Run: headless pygame with SDL's dummy video driver; simulated clock (each Clock.tick advances the game by its frame time, no real sleeping); random seed 0; keys injected as events and as key.get_pressed() state; no mouse input.
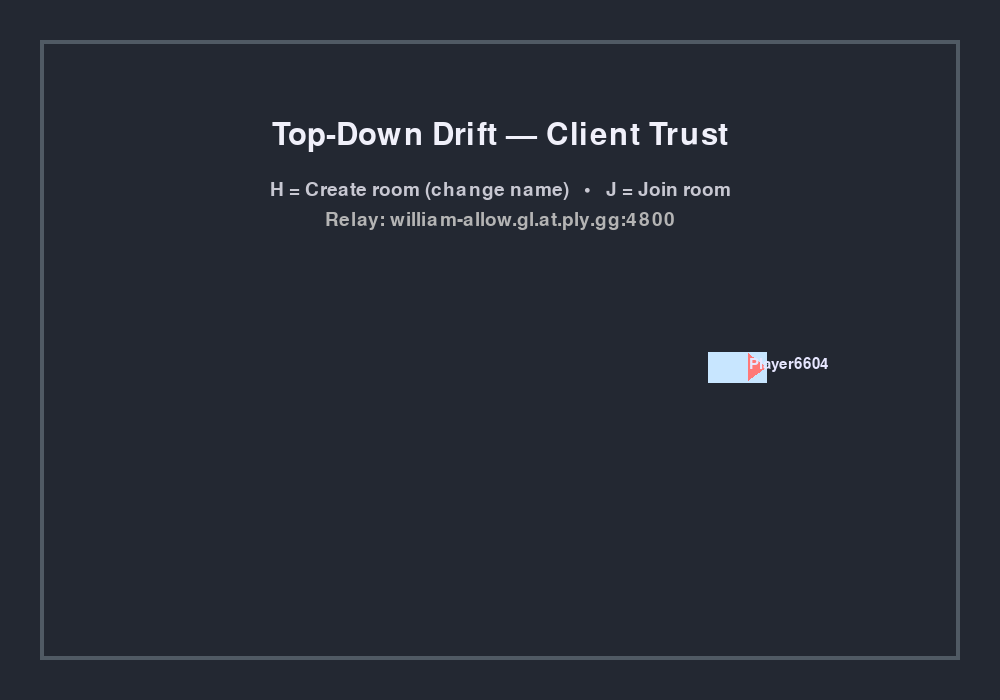
Frame 1 of 4 · flips 1–60 · no input
Frame 2 of 4 · flips 61–180 · tapped SPACE, RETURN · held RIGHT (→), D · screen unchanged from frame 1, image omitted
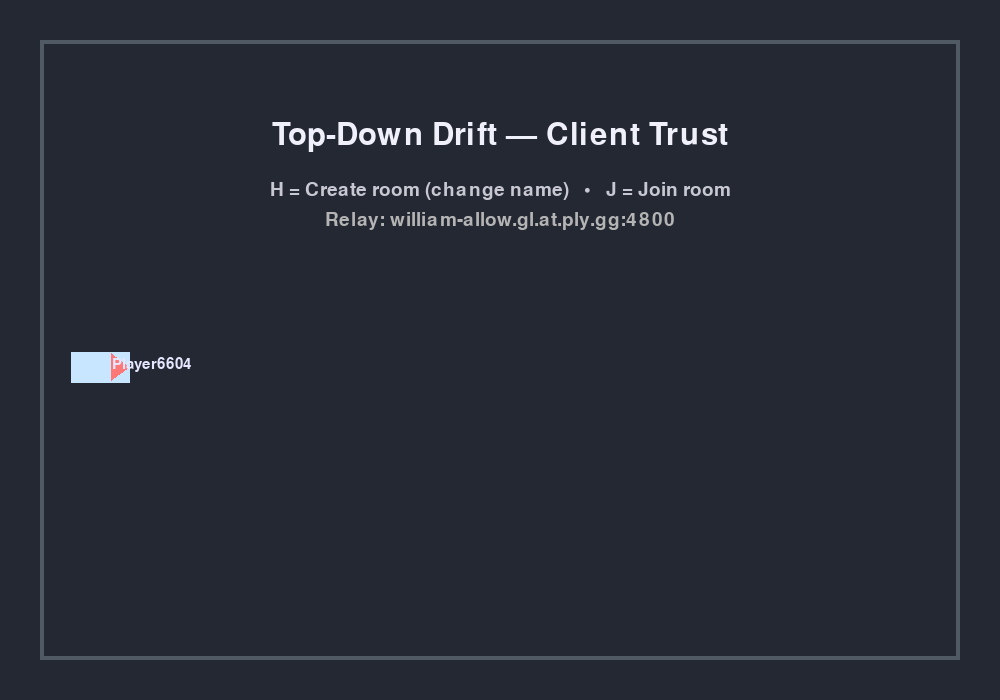
Frame 3 of 4 · flips 181–300 · held DOWN (↓), S
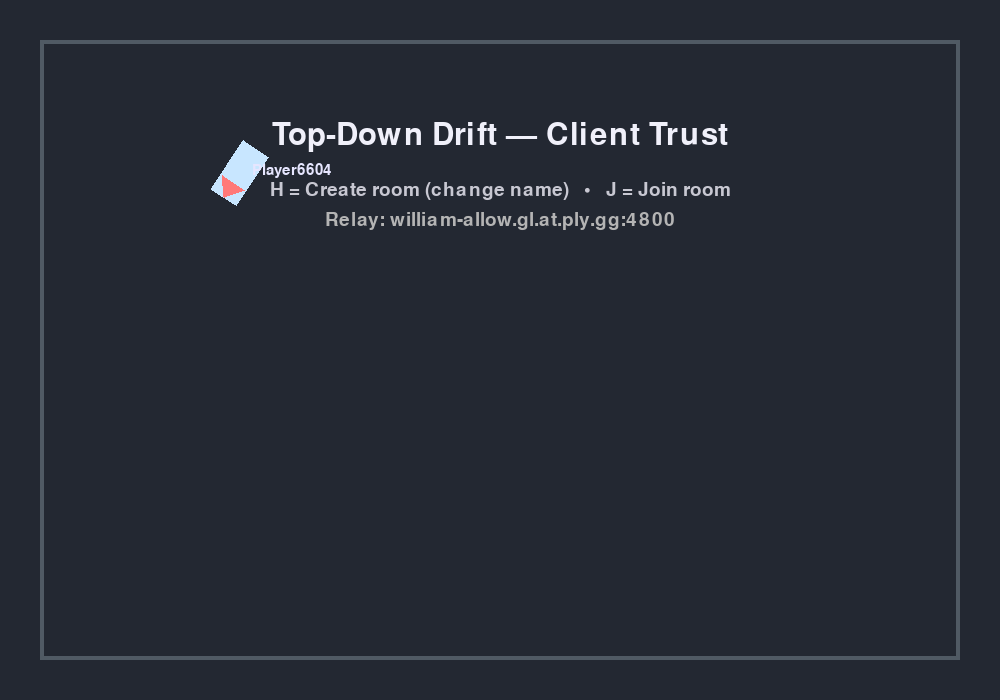
Frame 4 of 4 · flips 301–420 · held LEFT (←), A, UP (↑), W

The pygame program that drew these frames:

#!/usr/bin/env python3
"""
Top-down drift game client (client-trust network via Pi relay)
Refactored to remove magic numbers and reduce spaghetti code.
"""

import pygame, socket, json, time, random, string, sys, math, uuid

# ======= CONFIGURATION =======
# Relay endpoint
RELAY_PUBLIC_ENDPOINT = "william-allow.gl.at.ply.gg:4800"

# Window and track settings
WINDOW_WIDTH, WINDOW_HEIGHT = 1000, 700
TRACK_MARGIN = 40
TRACK_COLOR = (35, 40, 50)
TRACK_BORDER_COLOR = (80, 90, 100)
TRACK_BORDER_WIDTH = 4

# Gameplay rates
SEND_HZ = 30.0       # client -> relay state rate
PING_HZ = 0.2        # keepalive (~5 s)

# Join room code parameters
JOIN_CODE_LEN = 6
ROOM_ALPHABET = string.ascii_uppercase + string.digits
MAX_CODE_LENGTH = 12

# Car constants
CAR_LEN = 58.0
CAR_WID  = 30.0
ENGINE_ACC      = 950.0
REVERSE_ACC     = 700.0
BRAKE_DECEL     = 1400.0
DRAG            = 0.35
ROLLING         = 1.6
LATERAL_GRIP    = 3.2
STEER_SENS      = 1/200
OVERSTEER       = 0.015
MAX_SPEED       = 1200.0
WALL_RESTITUTION = 0.3
ANGLE_DAMP      = 25

# Input repetition settings
KEY_REPEAT_DELAY = 250
KEY_REPEAT_INTERVAL = 35

# Name input
MIN_NAME_LENGTH = 3
MAX_NAME_LENGTH = 12
PROFANITY_SET = {"NIGGER", "NIGGA", "NIGA"}

# Colors
COLOR_BODY_DEFAULT = (250,210,120)
COLOR_NOSE_DEFAULT = (255,120,120)
COLOR_BODY_REMOTE  = (255,200,120)
COLOR_MY_CAR       = (200,230,255)

# =============================

def clamp(x, lo, hi):
    return lo if x < lo else hi if x > hi else x

def rand_code(n=JOIN_CODE_LEN):
    return "".join(random.choice(ROOM_ALPHABET) for _ in range(n))

def rand_name():
    return "Player" + "".join(random.choice(string.digits) for _ in range(4))

class Car:
    __slots__ = ("x", "y", "vx", "vy", "angle", "v_angle", "name")
    def __init__(self, x, y, name):
        self.x, self.y = float(x), float(y)
        self.vx, self.vy = 0.0, 0.0
        self.angle = 0.0
        self.v_angle = 0.0
        self.name = name

    def step(self, inputs, dt, players):
        # Unpack input controls
        th = clamp(inputs.get("th", 0.0), -1.0, 1.0)
        st = clamp(inputs.get("st", 0.0), -1.0, 1.0)
        br = 1.0 if inputs.get("br", 0.0) else 0.0

        # Calculate forward and lateral axes
        fx, fy = math.cos(self.angle), math.sin(self.angle)
        rx, ry = -fy, fx

        # Get current velocity components
        v_forward = self.vx * fx + self.vy * fy
        v_lateral = self.vx * rx + self.vy * ry

        # Compute accelerations
        a_forward = th * ENGINE_ACC
        a_lateral = -v_lateral * LATERAL_GRIP
        
        # Update acceleration in world coordinates
        acc_fx = fx * a_forward + rx * a_lateral
        acc_fy = fy * a_forward + ry * a_lateral
        
        self.vx += acc_fx * dt
        self.vy += acc_fy * dt
        self.x  += self.vx * dt
        self.y  += self.vy * dt

        # Update angular velocity and angle
        self.v_angle += (STEER_SENS * st * clamp(math.copysign(v_forward, th), -40, 40)
                        + (OVERSTEER * -self.v_angle))
        self.angle = (self.angle + self.v_angle * dt) % (2 * math.pi)

        # Check track boundaries
        self._handle_track_bounds(dt)

        # Collision with other players (simplified circle overlap)
        for pid, d in players.items():
            if d["name"] == self.name:
                continue
            dx = d["x"] - self.x
            dy = d["y"] - self.y
            dist2 = dx * dx + dy * dy
            if dist2 < (CAR_LEN * CAR_LEN):
                self._handle_collision(dx, dy, dist2)
    
    def _handle_track_bounds(self, dt):
        minx, maxx = TRACK_MARGIN, WINDOW_WIDTH - TRACK_MARGIN
        miny, maxy = TRACK_MARGIN, WINDOW_HEIGHT - TRACK_MARGIN
        hit = False
        if self.x < minx:
            self.x = minx
            self.vx = -self.vx * WALL_RESTITUTION
            hit = True
        if self.x > maxx:
            self.x = maxx
            self.vx = -self.vx * WALL_RESTITUTION
            hit = True
        if self.y < miny:
            self.y = miny
            self.vy = -self.vy * WALL_RESTITUTION
            hit = True
        if self.y > maxy:
            self.y = maxy
            self.vy = -self.vy * WALL_RESTITUTION
            hit = True
        if hit:
            self.v_angle *= 0.5

    def _handle_collision(self, dx, dy, dist2):
        dist = math.sqrt(dist2) if dist2 > 0 else 0.01
        overlap = (CAR_LEN - dist) / 2.0
        nx, ny = dx / dist, dy / dist
        self.x -= nx * overlap
        self.y -= ny * overlap
        dot = self.vx * nx + self.vy * ny
        self.vx = (self.vx - 2 * dot * nx) * WALL_RESTITUTION
        self.vy = (self.vy - 2 * dot * ny) * WALL_RESTITUTION

def draw_car(surface, x, y, angle, name,
             color_body=COLOR_BODY_DEFAULT,
             color_nose=COLOR_NOSE_DEFAULT):
    ca, sa = math.cos(angle), math.sin(angle)
    halfL, halfW = CAR_LEN * 0.5, CAR_WID * 0.5
    # Car rectangle points
    pts = [(+halfL, +halfW),
           (+halfL, -halfW),
           (-halfL, -halfW),
           (-halfL, +halfW)]
    wpts = []
    for px, py in pts:
        rx = px * ca - py * sa
        ry = px * sa + py * ca
        wpts.append((int(x + rx), int(y + ry)))
    pygame.draw.polygon(surface, color_body, wpts)
    # Draw the nose
    nose = (x + ca * halfL, y + sa * halfL)
    lft = (x + ca * (halfL * 0.4) - sa * (halfW * 0.9),
           y + sa * (halfL * 0.4) + ca * (halfW * 0.9))
    rgt = (x + ca * (halfL * 0.4) + sa * (halfW * 0.9),
           y + sa * (halfL * 0.4) - ca * (halfW * 0.9))
    pygame.draw.polygon(surface, color_nose,
                        [(int(nose[0]), int(nose[1])),
                         (int(lft[0]), int(lft[1])),
                         (int(rgt[0]), int(rgt[1]))])
    if name:
        font = pygame.font.SysFont(None, 22)
        text = font.render(name, True, (230,230,255))
        surface.blit(text, (int(x) + 12, int(y) - 10))

def draw_track(surface):
    pygame.draw.rect(surface, TRACK_COLOR, (0,0,WINDOW_WIDTH,WINDOW_HEIGHT))
    pygame.draw.rect(surface, TRACK_BORDER_COLOR,
                     (TRACK_MARGIN, TRACK_MARGIN,
                      WINDOW_WIDTH - 2 * TRACK_MARGIN,
                      WINDOW_HEIGHT - 2 * TRACK_MARGIN),
                     width=TRACK_BORDER_WIDTH)

def recv_jsons(sock):
    msgs = []
    while True:
        try:
            data = sock.recv(8192)
            if not data:
                break
            try:
                msgs.append(json.loads(data.decode("utf-8")))
            except Exception:
                pass
        except BlockingIOError:
            break
        except Exception:
            break
    return msgs

def connect_to_relay():
    host, port_str = RELAY_PUBLIC_ENDPOINT.rsplit(":", 1)
    port = int(port_str)
    addr_info = socket.getaddrinfo(host, port, socket.AF_UNSPEC, socket.SOCK_DGRAM)[0]
    s = socket.socket(*addr_info[:3])
    s.setblocking(False)
    s.connect(addr_info[4])
    return s

def get_text_input(screen, title_text, tip_text, font_big, font_small, allowed_set=None):
    pygame.key.set_repeat(KEY_REPEAT_DELAY, KEY_REPEAT_INTERVAL)
    text = ""
    while True:
        screen.fill((20,20,25))
        draw_track(screen)
        title = font_big.render(title_text, True, (230,230,240))
        screen.blit(title, (WINDOW_WIDTH//2 - title.get_width()//2, WINDOW_HEIGHT//2 - 70))
        disp_text = text if text else "(empty)"
        inp = font_big.render(disp_text, True, (180,255,180))
        screen.blit(inp, (WINDOW_WIDTH//2 - inp.get_width()//2, WINDOW_HEIGHT//2 - 10))
        tip = font_small.render(tip_text, True, (180,180,180))
        screen.blit(tip, (WINDOW_WIDTH//2 - tip.get_width()//2, WINDOW_HEIGHT//2 + 40))
        pygame.display.flip()
        for ev in pygame.event.get():
            if ev.type == pygame.QUIT:
                pygame.quit(); sys.exit(0)
            if ev.type == pygame.KEYDOWN:
                if ev.key == pygame.K_RETURN:
                    return text or None
                if ev.key == pygame.K_ESCAPE:
                    return None
                if ev.key == pygame.K_BACKSPACE:
                    text = text[:-1]
                else:
                    ch = ev.unicode.upper() if allowed_set is not None else ev.unicode
                    if allowed_set is None or (ch in allowed_set):
                        if len(text) < MAX_CODE_LENGTH:
                            text += ch

def get_code_input(screen, font_big, font_small):
    return get_text_input(screen,
                          "Enter ROOM CODE (A-Z/0-9)",
                          "Enter = OK   Esc = cancel",
                          font_big, font_small, allowed_set=ROOM_ALPHABET)

def get_name_input(screen, font_big, font_small):
    pygame.key.set_repeat(KEY_REPEAT_DELAY, KEY_REPEAT_INTERVAL)
    text = ""
    error_msg = ""
    while True:
        screen.fill((20,20,25))
        draw_track(screen)
        title = font_big.render("Enter your name", True, (230,230,240))
        screen.blit(title, (WINDOW_WIDTH//2 - title.get_width()//2, WINDOW_HEIGHT//2 - 70))
        disp_text = text if text else "(empty)"
        inp = font_big.render(disp_text, True, (180,255,180))
        screen.blit(inp, (WINDOW_WIDTH//2 - inp.get_width()//2, WINDOW_HEIGHT//2 - 10))
        tip = font_small.render("Enter = OK   Esc = cancel", True, (180,180,180))
        screen.blit(tip, (WINDOW_WIDTH//2 - tip.get_width()//2, WINDOW_HEIGHT//2 + 40))
        if error_msg:
            error_surf = font_big.render(error_msg, True, (230,80,80))
            screen.blit(error_surf, (WINDOW_WIDTH//2 - error_surf.get_width()//2, WINDOW_HEIGHT//2 - 120))
        pygame.display.flip()
        for ev in pygame.event.get():
            if ev.type == pygame.QUIT:
                pygame.quit(); sys.exit(0)
            if ev.type == pygame.KEYDOWN:
                if ev.key == pygame.K_RETURN:
                    if text.upper() in PROFANITY_SET:
                        error_msg = "Inappropriate name. Choose another."
                        continue
                    if len(text) < MIN_NAME_LENGTH:
                        error_msg = "Name must be at least 3 characters long."
                        continue
                    return text
                if ev.key == pygame.K_ESCAPE:
                    return None
                if ev.key == pygame.K_BACKSPACE:
                    text = text[:-1]
                    error_msg = ""
                else:
                    ch = ev.unicode
                    if (ch.isprintable()) and (len(text) < MAX_NAME_LENGTH):
                        text += ch
                        error_msg = ""

def handle_network_messages(sock, remotes, dt, my_id):
    players = {}
    for msg in recv_jsons(sock):
        t = msg.get("t")
        if t == "join_ok":
            pass
        elif t == "world":
            players = msg.get("players", {}) or {}
            alpha_pos = min(1.0, dt * 10.0)
            alpha_angle = min(1.0, dt * 10.0)
            # Update remote players (smoothing)
            for pid, d in players.items():
                if pid == my_id:
                    continue
                tx, ty, ta = float(d["x"]), float(d["y"]), float(d["a"])
                name = d.get("name", f"Player{pid}")
                if pid not in remotes:
                    remotes[pid] = {"x": tx, "y": ty, "a": ta, "name": name}
                else:
                    cur = remotes[pid]
                    cur["x"] += (tx - cur["x"]) * alpha_pos
                    cur["y"] += (ty - cur["y"]) * alpha_pos
                    # Angle smoothing with wrap-around
                    da = ((ta - cur["a"] + math.pi) % (2*math.pi)) - math.pi
                    cur["a"] = (cur["a"] + da * alpha_angle) % (2*math.pi)
                    cur["name"] = name
            # Remove players that are no longer present
            for pid in list(remotes.keys()):
                if pid not in players:
                    remotes.pop(pid, None)
        elif t == "error":
            return msg.get("msg", "error")
    return None

def send_network_state(sock, code, my_id, car):
    pkt = {
        "t": "state",
        "code": code,
        "id": my_id,
        "x": round(car.x, 2),
        "y": round(car.y, 2),
        "a": round(car.angle, 4),
        "vx": round(car.vx, 2),
        "vy": round(car.vy, 2)
    }
    try:
        sock.send(json.dumps(pkt).encode("utf-8"))
    except Exception:
        pass

def send_ping(sock, code):
    try:
        sock.send(json.dumps({"t": "ping", "code": code}).encode("utf-8"))
    except Exception:
        pass

def read_inputs():
    keys = pygame.key.get_pressed()
    th = (keys[pygame.K_z] or keys[pygame.K_UP]) - (keys[pygame.K_s] or keys[pygame.K_DOWN])
    st = (keys[pygame.K_d] or keys[pygame.K_RIGHT]) - (keys[pygame.K_q] or keys[pygame.K_LEFT])
    br = 1.0 if keys[pygame.K_SPACE] else 0.0
    if th != 0:
        th = 1.0 if th > 0 else -1.0
    if st != 0:
        st = 1.0 if st > 0 else -1.0
    return {"th": th, "st": st, "br": br}

def main():
    pygame.init()
    screen = pygame.display.set_mode((WINDOW_WIDTH, WINDOW_HEIGHT))
    pygame.display.set_caption("Top-Down Drift — Client Trust (Pi relay)")
    clock = pygame.time.Clock()
    font_small = pygame.font.SysFont(None, 28)
    font_big = pygame.font.SysFont(None, 46)

    stage = "menu"  # menu | playing | error
    error_msg = ""
    remotes = {}

    my_name = rand_name()
    my_id = str(uuid.uuid4())[:8]
    code = None
    sock = None
    last_state_send = 0.0
    last_ping = 0.0

    spawnx = random.randint(TRACK_MARGIN + 200, WINDOW_WIDTH - TRACK_MARGIN - 200)
    spawny = random.randint(TRACK_MARGIN + 120, WINDOW_HEIGHT - TRACK_MARGIN - 120)
    my_car = Car(spawnx, spawny, my_name)

    while True:
        dt = clock.tick(75) / 1000.0
        # Process global events
        for ev in pygame.event.get():
            if ev.type == pygame.QUIT:
                if sock and code:
                    try:
                        sock.send(json.dumps({"t": "bye", "code": code, "id": my_id}).encode("utf-8"))
                    except Exception:
                        pass
                pygame.quit()
                sys.exit(0)
            if stage == "menu" and ev.type == pygame.KEYDOWN:
                if ev.key == pygame.K_h:  # Host: create room
                    new_name = get_name_input(screen, font_big, font_small)
                    if new_name is not None:
                        my_name = new_name
                        my_car.name = my_name
                    code = rand_code()
                    try:
                        sock = connect_to_relay()
                        join_pkt = {"t": "join", "code": code, "name": my_name, "id": my_id}
                        sock.send(json.dumps(join_pkt).encode("utf-8"))
                        stage = "playing"
                    except Exception as ex:
                        stage = "error"
                        error_msg = f"Net error: {ex}"
                elif ev.key == pygame.K_j:  # Join room
                    new_name = get_name_input(screen, font_big, font_small)
                    if new_name is not None:
                        my_name = new_name
                        my_car.name = my_name
                    jcode = get_code_input(screen, font_big, font_small)
                    if not jcode:
                        continue
                    try:
                        sock = connect_to_relay()
                        code = jcode.upper()
                        join_pkt = {"t": "join", "code": code, "name": my_name, "id": my_id}
                        sock.send(json.dumps(join_pkt).encode("utf-8"))
                        stage = "playing"
                    except Exception as ex:
                        stage = "error"
                        error_msg = f"Net error: {ex}"

        # Process networking
        if sock:
            err = handle_network_messages(sock, remotes, dt, my_id)
            if err:
                stage = "error"
                error_msg = err

        # Networking Out: send state & ping at defined intervals
        if sock and code:
            now = time.time()
            if now - last_state_send >= 1.0 / SEND_HZ:
                last_state_send = now
                send_network_state(sock, code, my_id, my_car)
            if now - last_ping >= 1.0 / PING_HZ:
                last_ping = now
                send_ping(sock, code)

        # Update car physics with local input
        my_car.step(read_inputs(), dt, {})

        # Draw screen and track
        screen.fill((18,20,28))
        draw_track(screen)

        # Menu draws
        if stage == "menu":
            title = font_big.render("Top-Down Drift — Client Trust", True, (240,240,250))
            screen.blit(title, (WINDOW_WIDTH//2 - title.get_width()//2, 120))
            tip1 = font_small.render("H = Create room (change name)   •   J = Join room", True, (200,200,210))
            tip2 = font_small.render(f"Relay: {RELAY_PUBLIC_ENDPOINT}", True, (180,180,180))
            screen.blit(tip1, (WINDOW_WIDTH//2 - tip1.get_width()//2, 180))
            screen.blit(tip2, (WINDOW_WIDTH//2 - tip2.get_width()//2, 210))

        # Always draw my car
        draw_car(screen, my_car.x, my_car.y, my_car.angle, my_car.name, color_body=COLOR_MY_CAR)

        # Game playing: draw room code and remote players
        if stage == "playing":
            hud = font_small.render(f"Room: {code}", True, (180,180,180))
            screen.blit(hud, (10, WINDOW_HEIGHT - 30))
            for pid, d in remotes.items():
                draw_car(screen, d["x"], d["y"], d["a"], d.get("name", f"Player{pid}"),
                         color_body=COLOR_BODY_REMOTE)

        if stage == "error":
            errh = font_big.render("ERROR", True, (255,120,120))
            screen.blit(errh, (WINDOW_WIDTH//2 - errh.get_width()//2, WINDOW_HEIGHT//2 - 40))
            msg = font_small.render(error_msg, True, (255,200,200))
            screen.blit(msg, (WINDOW_WIDTH//2 - msg.get_width()//2, WINDOW_HEIGHT//2))
            tip = font_small.render("Restart to try again.", True, (200,200,200))
            screen.blit(tip, (WINDOW_WIDTH//2 - tip.get_width()//2, WINDOW_HEIGHT//2 + 40))

        pygame.display.flip()

if __name__ == "__main__":
    main()
